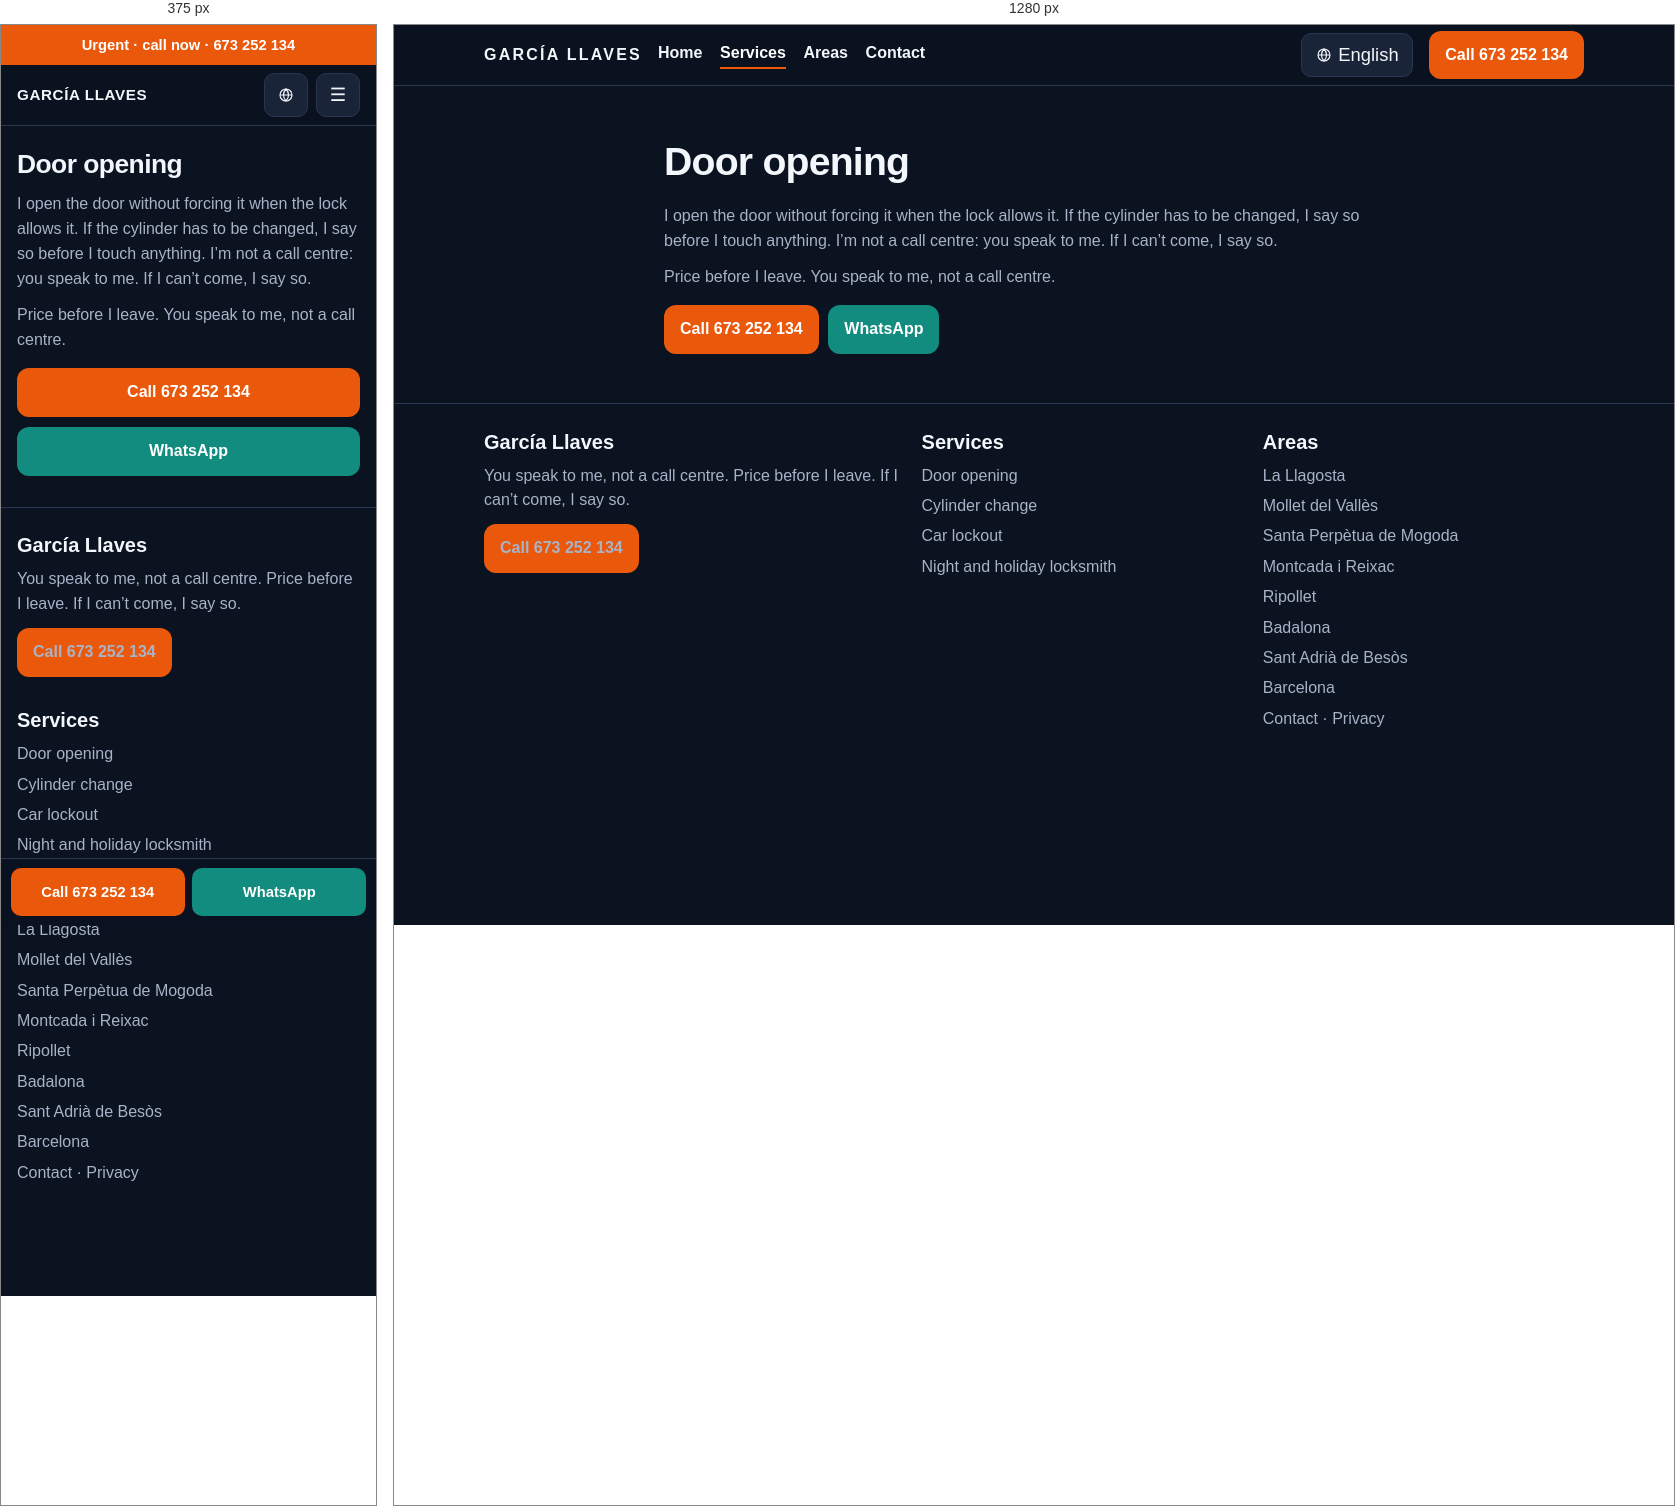
Rendered at 375 px and 1280 px, left to right.

<!-- file: apertura-de-puertas.html -->
<!DOCTYPE html>
<html lang="en">
<head>
<meta charset="utf-8">
<meta name="viewport" content="width=device-width, initial-scale=1">
<title>Door opening | García Llaves</title>
<meta name="description" content="Door opening in La Llagosta and the Vallès. No damage if the lock allows it. Price before I leave. García Llaves, 673 252 134.">
<link rel="canonical" href="https://cerrajero-express-valles.vercel.app/en/servicios/apertura-de-puertas">
<link rel="alternate" hreflang="es" href="https://cerrajero-express-valles.vercel.app/servicios/apertura-de-puertas">
<link rel="alternate" hreflang="ca" href="https://cerrajero-express-valles.vercel.app/ca/servicios/apertura-de-puertas">
<link rel="alternate" hreflang="en" href="https://cerrajero-express-valles.vercel.app/en/servicios/apertura-de-puertas">
<link rel="alternate" hreflang="x-default" href="https://cerrajero-express-valles.vercel.app/servicios/apertura-de-puertas">
<meta name="robots" content="index,follow">
<meta name="theme-color" content="#0b1220">
<meta property="og:locale" content="en">
<meta property="og:type" content="website">
<meta property="og:title" content="Door opening | García Llaves">
<meta property="og:description" content="Door opening in La Llagosta and the Vallès. No damage if the lock allows it. Price before I leave. García Llaves, 673 252 134.">
<meta property="og:url" content="https://cerrajero-express-valles.vercel.app/en/servicios/apertura-de-puertas">
<meta property="og:site_name" content="García Llaves">
<link rel="icon" href="/assets/favicon.svg" type="image/svg+xml">
<link rel="stylesheet" href="/assets/styles.css">
<script type="application/ld+json">
{
  "@context": "https://schema.org",
  "@type": "Locksmith",
  "name": "García Llaves",
  "telephone": "+34673252134",
  "url": "https://cerrajero-express-valles.vercel.app/",
  "image": "https://cerrajero-express-valles.vercel.app/assets/favicon.svg",
  "areaServed": [
    {"@type": "City", "name": "La Llagosta"},
    {"@type": "City", "name": "Mollet del Vallès"},
    {"@type": "City", "name": "Santa Perpètua de Mogoda"},
    {"@type": "City", "name": "Montcada i Reixac"},
    {"@type": "City", "name": "Ripollet"},
    {"@type": "City", "name": "Badalona"},
    {"@type": "City", "name": "Sant Adrià de Besòs"},
    {"@type": "City", "name": "Barcelona"}
  ]
}
</script>
<script>
  window.va = window.va || function () { (window.vaq = window.vaq || []).push(arguments); };
</script>
<script defer src="/_vercel/insights/script.js"></script>
</head>
<body>
<a class="skip-link" href="#contenido">Skip to content</a>
<div class="urgent-bar"><a href="tel:+34673252134">Urgent · call now · 673 252 134</a></div>
<header class="site-header">
  <div class="container header-inner">
    <a class="logo" href="/en/">GARCÍA LLAVES<span>673 252 134</span></a>
    <button class="nav-toggle" type="button" aria-label="Open menu" aria-expanded="false" aria-controls="menu">☰</button>
    <nav class="site-nav" id="menu" aria-label="Principal">
      <ul><li><a href="/en/">Home</a></li><li><a href="/en/servicios" aria-current="page">Services</a></li><li><a href="/en/zonas">Areas</a></li><li><a href="/en/contacto">Contact</a></li></ul>
    </nav>
    <details class="lang-dd"><summary aria-label="Language"><svg viewBox="0 0 24 24" aria-hidden="true" width="16" height="16"><circle cx="12" cy="12" r="9" fill="none" stroke="currentColor" stroke-width="1.7"/><path d="M3 12h18M12 3c2.5 2.8 3.8 5.8 3.8 9s-1.3 6.2-3.8 9c-2.5-2.8-3.8-5.8-3.8-9s1.3-6.2 3.8-9z" fill="none" stroke="currentColor" stroke-width="1.7"/></svg><span>English</span></summary><div class="lang-menu"><a href="/servicios/apertura-de-puertas" hreflang="es">Español</a><a href="/ca/servicios/apertura-de-puertas" hreflang="ca">Català</a><a href="/en/servicios/apertura-de-puertas" hreflang="en" aria-current="true">English</a></div></details>
    <a class="btn btn-cta header-cta" href="tel:+34673252134">Call 673 252 134</a>
  </div>
</header>

<main id="contenido">
  <section class="hero"><div class="container">
    <h1>Door opening</h1>
    <p>I open the door without forcing it when the lock allows it. If the cylinder has to be changed, I say so before I touch anything. I’m not a call centre: you speak to me. If I can’t come, I say so.</p>
    <p>Price before I leave. You speak to me, not a call centre.</p>
    <div class="hero-actions">
      <a class="btn btn-cta" href="tel:+34673252134">Call 673 252 134</a>
      <a class="btn btn-whatsapp" href="https://wa.me/34673252134?text=Hi%2C%20I%E2%80%99m%20in%20La%20Llagosta.%20Can%20you%20come%2C%20and%20how%20much%20is%20it%3F">WhatsApp</a>
    </div>
  </div></section>
</main>

<footer class="site-footer">
  <div class="container footer-grid">
    <div>
      <h2>García Llaves</h2>
      <p>You speak to me, not a call centre. Price before I leave. If I can’t come, I say so.</p>
      <p><a class="btn btn-cta" href="tel:+34673252134">Call 673 252 134</a></p>
    </div>
    <div>
      <h2>Services</h2>
      <ul>
        <li><a href="/en/servicios/apertura-de-puertas">Door opening</a></li>
        <li><a href="/en/servicios/cambio-de-bombin">Cylinder change</a></li>
        <li><a href="/en/servicios/apertura-de-coches">Car lockout</a></li>
        <li><a href="/en/servicios/cerrajero-noche-festivo">Night and holiday locksmith</a></li>
      </ul>
    </div>
    <div>
      <h2>Areas</h2>
      <ul>
        <li><a href="/en/zonas/la-llagosta">La Llagosta</a></li><li><a href="/en/zonas/mollet-del-valles">Mollet del Vallès</a></li><li><a href="/en/zonas/santa-perpetua-de-mogoda">Santa Perpètua de Mogoda</a></li><li><a href="/en/zonas/montcada-i-reixac">Montcada i Reixac</a></li><li><a href="/en/zonas/ripollet">Ripollet</a></li><li><a href="/en/zonas/badalona">Badalona</a></li><li><a href="/en/zonas/sant-adria-de-besos">Sant Adrià de Besòs</a></li><li><a href="/en/zonas/barcelona">Barcelona</a></li>
      </ul>
      <p><a href="/en/contacto">Contact</a> · <a href="/en/privacidad">Privacy</a></p>
    </div>
  </div>
</footer>
<div class="sticky-call">
  <a class="btn btn-cta" href="tel:+34673252134">Call 673 252 134</a>
  <a class="btn btn-whatsapp" href="https://wa.me/34673252134?text=Hi%2C%20I%E2%80%99m%20in%20La%20Llagosta.%20Can%20you%20come%2C%20and%20how%20much%20is%20it%3F">WhatsApp</a>
</div>
<script src="/assets/main.js" defer></script>
</body>
</html>


/* @media block from styles.css */
@media (min-width: 800px) {
  .header-inner { gap: 1rem; }
  .logo { flex: 0 0 auto; font-size: 1rem; letter-spacing: .14em; }
  .logo span { display: block; letter-spacing: .08em; font-size: .68rem; color: var(--cta); font-weight: 650; margin-top: .15rem; }
  .nav-toggle { display: none; }
  .site-nav, .site-nav.open {
    display: block;
    position: static;
    order: 2;
    flex: 1 1 auto;
    background: none;
    border: 0;
    border-radius: 0;
    box-shadow: none;
    padding: 0;
  }
  .lang-dd { order: 3; flex: 0 0 auto; width: auto; height: auto; }
  .lang-btn, .lang-dd > summary { width: auto; height: 44px; padding: 0 .85rem; gap: .4rem; }
  .lang-btn span, .lang-dd > summary span {
    position: static;
    width: auto;
    height: auto;
    overflow: visible;
    clip: auto;
  }
  .site-nav ul { display: flex; gap: 1.1rem; align-items: center; }
  .site-nav a { padding: 0; border: 0; }
  .header-inner > a.header-cta { display: inline-flex; white-space: nowrap; }
  .hero-actions { flex-direction: row; }
  .hero-actions .btn { width: auto; }
  .rules { flex-direction: row; flex-wrap: wrap; }
  .grid-2 { grid-template-columns: 1fr 1fr; }
  .grid-zones { grid-template-columns: repeat(4, 1fr); }
  .steps { grid-template-columns: repeat(3, 1fr); }
  .footer-grid { grid-template-columns: 1.3fr 1fr 1fr; }
  .sticky-call { display: none; }
  .site-footer { padding-bottom: 1.6rem; }
}

/* @media block from styles.css */
@media (min-width: 800px) {
  .urgent-bar { display: none; }
  .site-header { top: 0; }
  .logo span { display: none; }
  .site-nav a { padding-bottom: .2rem; }
  .site-nav a[aria-current="page"] { box-shadow: inset 0 -2px 0 #ea580c; }
  .hero { padding: 3.2rem 0 2.2rem; }
  .hero-home .container {
    display: grid;
    grid-template-columns: minmax(0, 1.35fr) minmax(280px, .72fr);
    column-gap: 3rem;
    align-items: center;
  }
  .hero-home h1,
  .hero-home .lead,
  .hero-home .hero-actions { grid-column: 1; margin-top: 0; }
  .hero-home h1 { max-width: 11em; font-size: clamp(2.4rem, 4vw, 3.4rem); }
  .hero-home .lead { max-width: 36rem; font-size: 1.2rem; }
  .hero-home .rules {
    grid-column: 2;
    grid-row: 1 / span 3;
    flex-direction: column;
    align-self: center;
    justify-content: center;
    background: var(--surface);
    border: 1px solid var(--border);
    border-radius: 16px;
    padding: .4rem 1.1rem;
    margin: 0;
  }
  .hero-home .rules span {
    background: transparent;
    border: 0;
    border-bottom: 1px solid var(--border);
    border-radius: 0;
    padding: .95rem 0;
  }
  .hero-home .rules span:last-child { border-bottom: 0; }
  .hero:not(.hero-home) .container { width: min(100% - 4rem, 740px); }
  .section { padding: 2.6rem 0; }
  .card h2 a:hover { color: #fdba74; }
  .zone-chip:hover { color: #fff; }
}